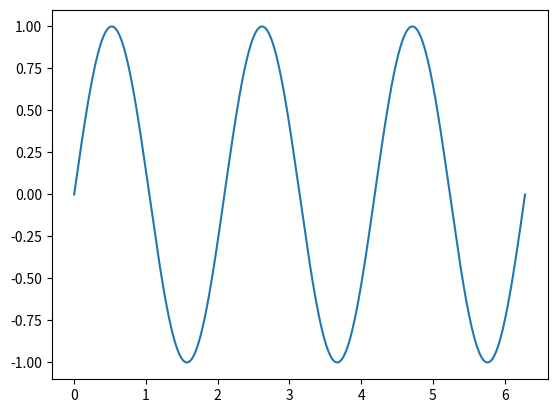

Generate this figure with matplotlib: (Note: this script raises an exception after producing the figure.)
print('hello world')

a=1
b=2

a+b

print(a)

#Run this cell multiple times
a=a+1
a

import numpy as np

np.pi

#If no frequency value is specified, use the default setting: f=1
import matplotlib.pyplot as plt
%matplotlib inline

def sinplot(f=1):
    #Define a range of x values
    x = np.linspace(0, 2*np.pi, 1000)  

    #Plot a sine wave with the specified frequency over that range
    y = np.sin(f*x)

    #Plot the chart
    plt.plot(x, y)
    
sinplot(f=3)

from ipywidgets import interact

interact(sinplot, f=5)

interact(sinplot, f=[0,20,5])